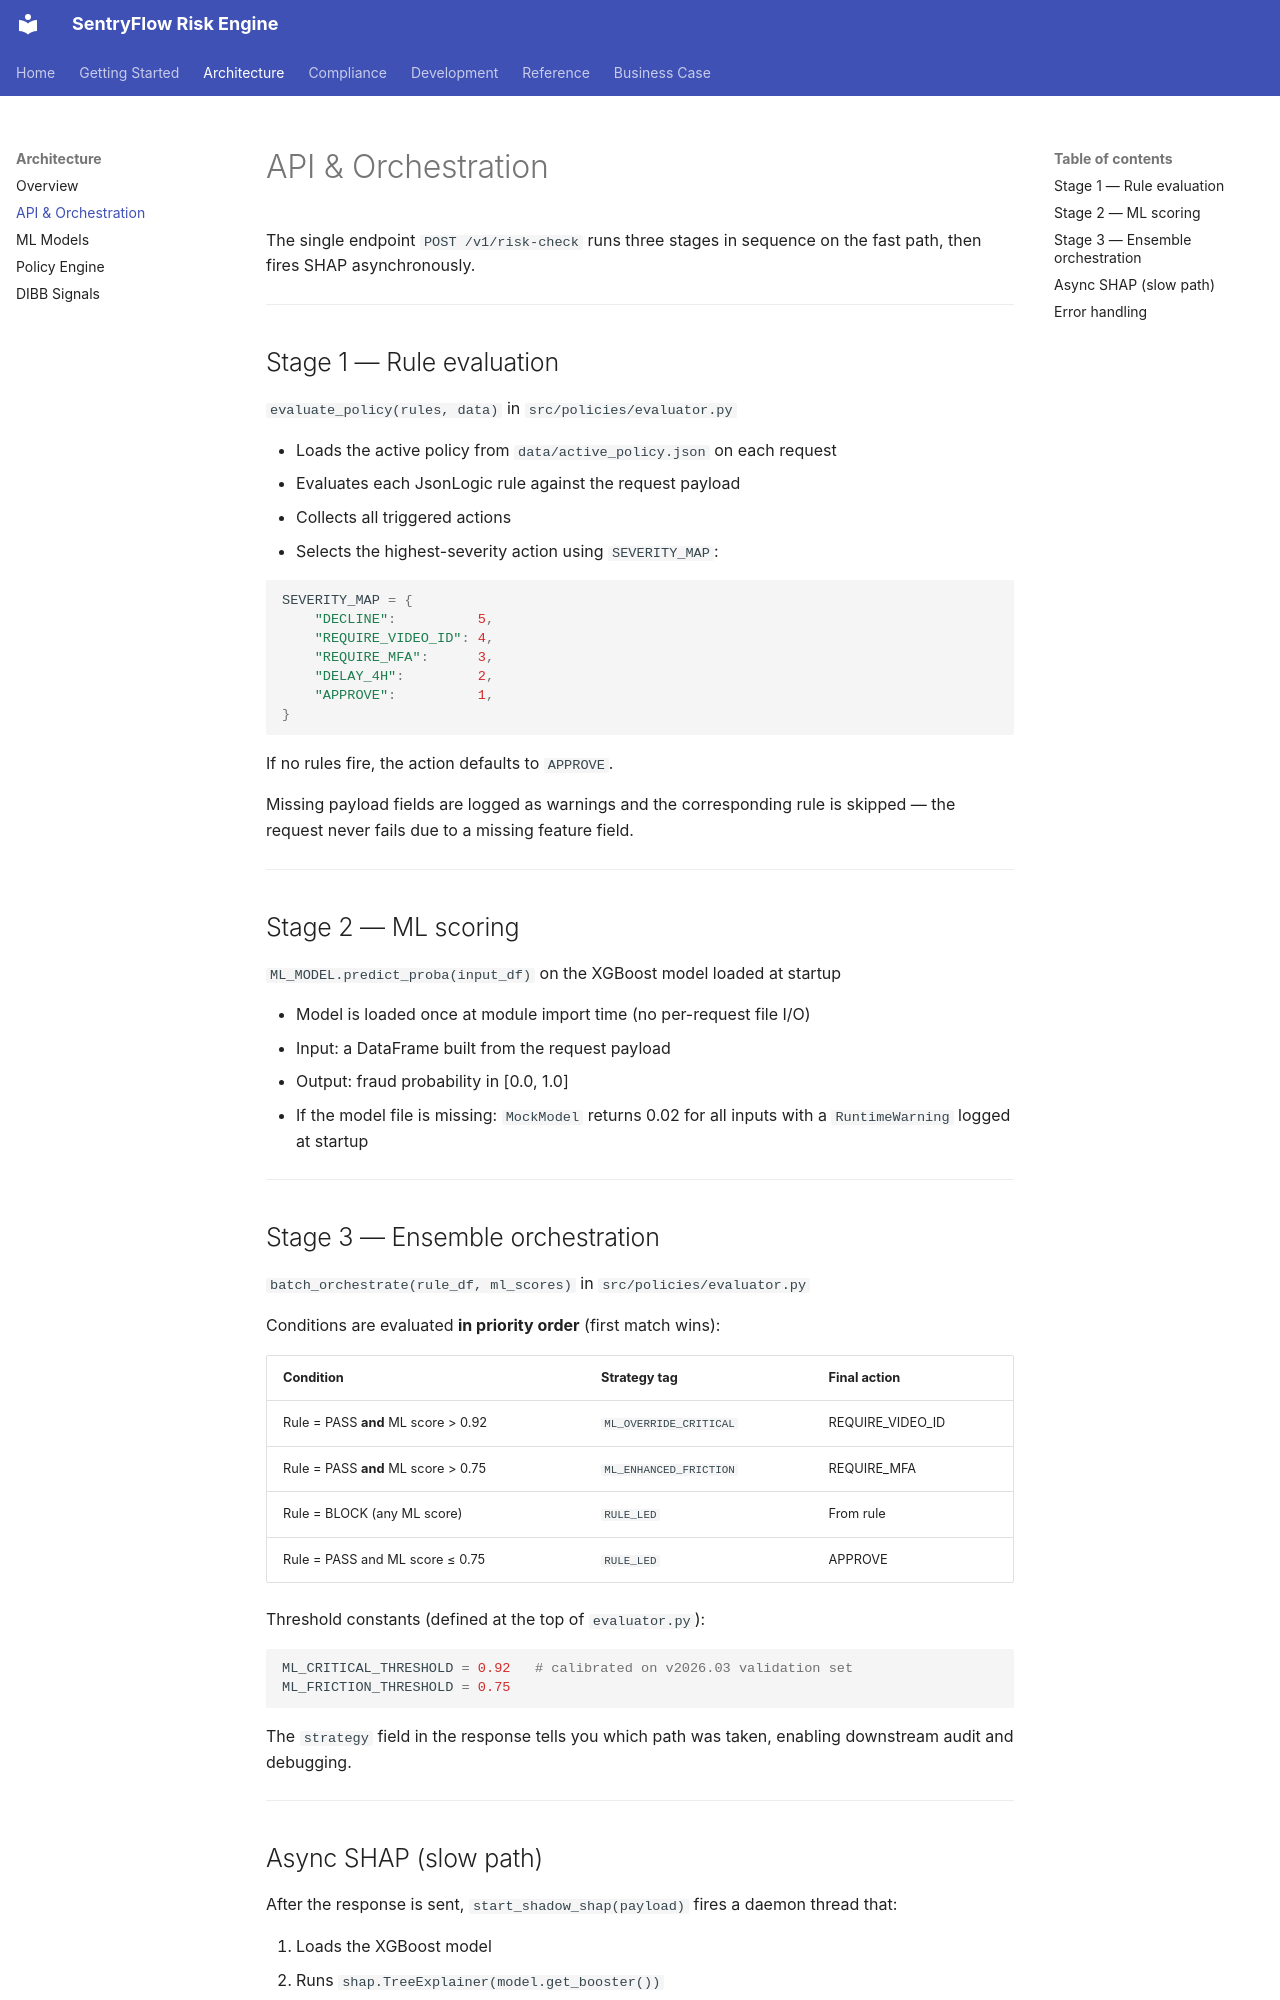

repository: joewynn/sentryflow-risk-policy-engine · page: architecture/api/index.html · generator: mkdocs

# API & Orchestration

The single endpoint `POST /v1/risk-check` runs three stages in sequence on the fast path, then fires SHAP asynchronously.

---

## Stage 1 — Rule evaluation

`evaluate_policy(rules, data)` in `src/policies/evaluator.py`

- Loads the active policy from `data/active_policy.json` on each request
- Evaluates each JsonLogic rule against the request payload
- Collects all triggered actions
- Selects the highest-severity action using `SEVERITY_MAP`:

```python
SEVERITY_MAP = {
    "DECLINE":          5,
    "REQUIRE_VIDEO_ID": 4,
    "REQUIRE_MFA":      3,
    "DELAY_4H":         2,
    "APPROVE":          1,
}
```

If no rules fire, the action defaults to `APPROVE`.

Missing payload fields are logged as warnings and the corresponding rule is skipped — the request never fails due to a missing feature field.

---

## Stage 2 — ML scoring

`ML_MODEL.predict_proba(input_df)` on the XGBoost model loaded at startup

- Model is loaded once at module import time (no per-request file I/O)
- Input: a DataFrame built from the request payload
- Output: fraud probability in [0.0, 1.0]
- If the model file is missing: `MockModel` returns 0.02 for all inputs with a `RuntimeWarning` logged at startup

---

## Stage 3 — Ensemble orchestration

`batch_orchestrate(rule_df, ml_scores)` in `src/policies/evaluator.py`

Conditions are evaluated **in priority order** (first match wins):

| Condition | Strategy tag | Final action |
|---|---|---|
| Rule = PASS **and** ML score > 0.92 | `ML_OVERRIDE_CRITICAL` | REQUIRE_VIDEO_ID |
| Rule = PASS **and** ML score > 0.75 | `ML_ENHANCED_FRICTION` | REQUIRE_MFA |
| Rule = BLOCK (any ML score) | `RULE_LED` | From rule |
| Rule = PASS and ML score ≤ 0.75 | `RULE_LED` | APPROVE |

Threshold constants (defined at the top of `evaluator.py`):

```python
ML_CRITICAL_THRESHOLD = 0.92   # calibrated on v2026.03 validation set
ML_FRICTION_THRESHOLD = 0.75
```

The `strategy` field in the response tells you which path was taken, enabling downstream audit and debugging.

---
